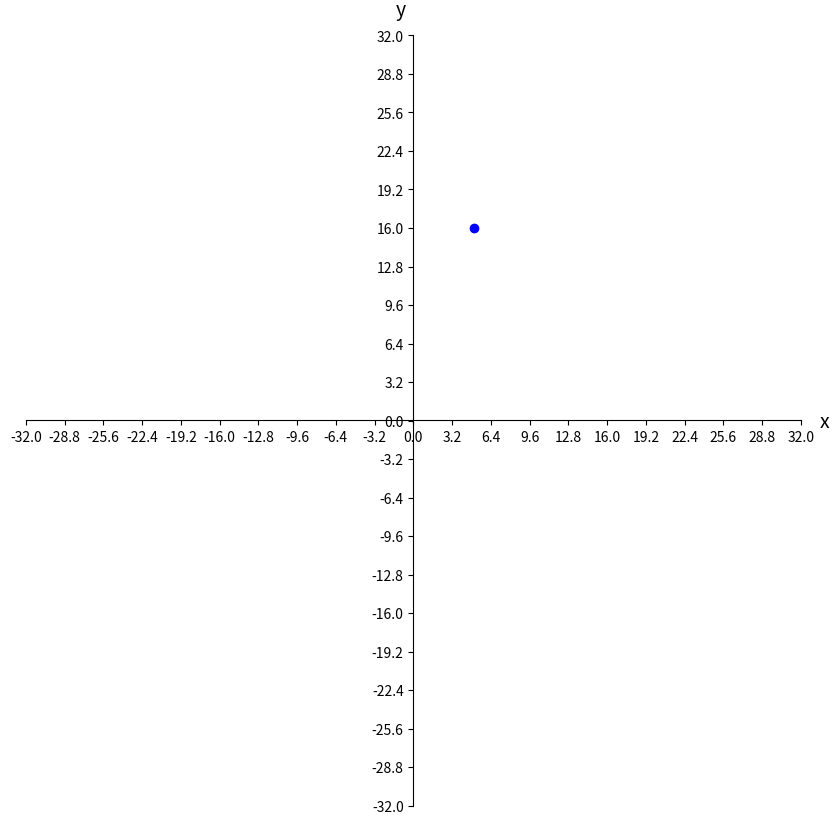

Write the Python code that produced this figure.
import numpy as np            
import matplotlib.pyplot as plot 
import math

class Point:
    # constructor, sets point to user coordinates, or default origin
    def __init__(self, x=0, y = 0):
        self.x = x
        self.y = y
    # getters:  get the x and y coordinates, returns a float
    def getX(self):
        return self.x
        
    def getY(self):
        return self.y

    # setters set the x and y coordinates
    def setX (self, x):
        self.x = x
        
    def setY(self, y):
        self.y = y

    # distance to another point, p, returns a float
    def distanceToPoint(self, point):
        distance = math.sqrt(((point.x - self.x)**2)+((point.y - self.y)**2))
        return distance
        
    #distance to origin, returns a float
    def distanceToOrigin(self):
        distance = math.sqrt(((self.x)**2)+((self.y)**2))
        return distance

    def plotPoint(self):
    #gets scale of graph
        graphScale = 20
        if(self.x > self.y):
            graphScale = self.x*2 
            tickScale = graphScale%10
        else: 
            graphScale = self.y*2
            tickScale = graphScale/10
        xMin, xMax, yMin, yMax = -abs(graphScale), graphScale, -abs(graphScale), graphScale

                


        
        #Plot points
        fig, ax = plot.subplots(figsize=(10, 10))
        ax.scatter(self.x, self.y, c="b")

        #Create axes
        ax.spines['bottom'].set_position('zero')
        ax.spines['left'].set_position('zero') 
        ax.spines['top'].set_visible(False)
        ax.spines['right'].set_visible(False)
        ax.set_xlabel('x', size=14, labelpad=-24, x=1.03)
        ax.set_ylabel('y', size=14, labelpad=-21, y=1.02, rotation=0)
        xTicks = np.arange(xMin, xMax+1, tickScale)
        yTicks = np.arange(yMin, yMax+1, tickScale)
        ax.set_xticks(xTicks[xTicks!= 0])
        ax.set_yticks(yTicks[yTicks != 0])

        plot.show()






    # return string representation of a point, i.e. coordinate pair (x,y)
    def __repr__(self):
        return "(" + str(self.x) + "," + str(self.y) + ")"
    #return override of the equality boolean operator (true if x1==x2, y1==y2)
    def __eq__(self,other):
        if ((self.x == other.x) and (self.y == other.y)):
            return True
        else: 
            return False
"""
class Line:
    # constructor (default slope = 1 and intercept = 0)

    def __init__ (slope = 1, yint =0 ,vertical =False,xint =0):
        self.xint = xint
        self.slope = slope
        self.yint = yint
        self.vertical = vertical


    # getters, return floats
    def getSlope (self):
        
    def getYIntercept(self):
        if self.vertical == True:
            return False
        else:
            return self.yint
            
    def getvertical (self):
        return self.vertical
    def getYIntercept(self):
        if self.vertical == True:
            return self.xint
        else:
            return False

    # setters
    def setSlope (self, slope):
        self.vertical=False
        self.xint= 0
        self.slope=slope
    def setYIntercept (self, yint):
        if self.vertical == False:
            self.yint=yint
        else:
            print("na YIntercept")
    # determine if two lines are parallel, return boolean
    def isParrallel (self,other):
        if self.vertical == True:
            if other.vertical == True:
                return True
            else:
                return False
        elif self.slope == other.slope:
            return True
        else:
            return False
    # determine if two lines are perpendicular to each other, return boolean
    def isPerpendicular(self, other):
        if self.vertical == True:
            if other.slope == 0 and other.vertical==False :
                return True
            else:
                return False
        elif other.vertical == True:
            if self.slope == 0 and self.vertical==False :
                return True
            else:
                return False
        elif self.slope== -1/other.slope:
            return False

    # determine if a point, p, is on the line return boolean
    def onLine(self, point):
        if self.vertical == True:
            

    # return string representation of the slope and intercept of a line, e.g.
    # slope: 1.0 intercept: 0.0
    def __repr__(self):

    # return override of equality operator i.e. have the same slope, yint 
    def __eq__(self,other):

"""
######## Test Code ####################3
p1 = Point()
p1.setX(5)
p1.setY(16)
print("Point 1: ", p1)
print("Distance to origin: ", p1.distanceToOrigin())
p2 = Point(-1,-10)
print("p2 is at (", p2.getX(),",",p2.getY(),")")
print("Distance p1 to p2: ", p1.distanceToPoint(p2))
print("Does p1=p2? ", p1==p2)
p1.plotPoint()

"""
l1=Line()
l1.setSlope(-2)
l1.setYIntercept(10)
print(l1)
l2=Line(0.5,-3)
print("Does l1 =l2?: ", l1==l2)
print("Are l1 and l2 parallel? ", l1.isParrallel(l2))
print("Are l1 and l2 perpendicular? ", l2.isPerpendicular(l1))
print("Is p1 on l1? ", l1.onLine(p1))
print("Is p2 on l2? ", l2.onLine(p2))
"""